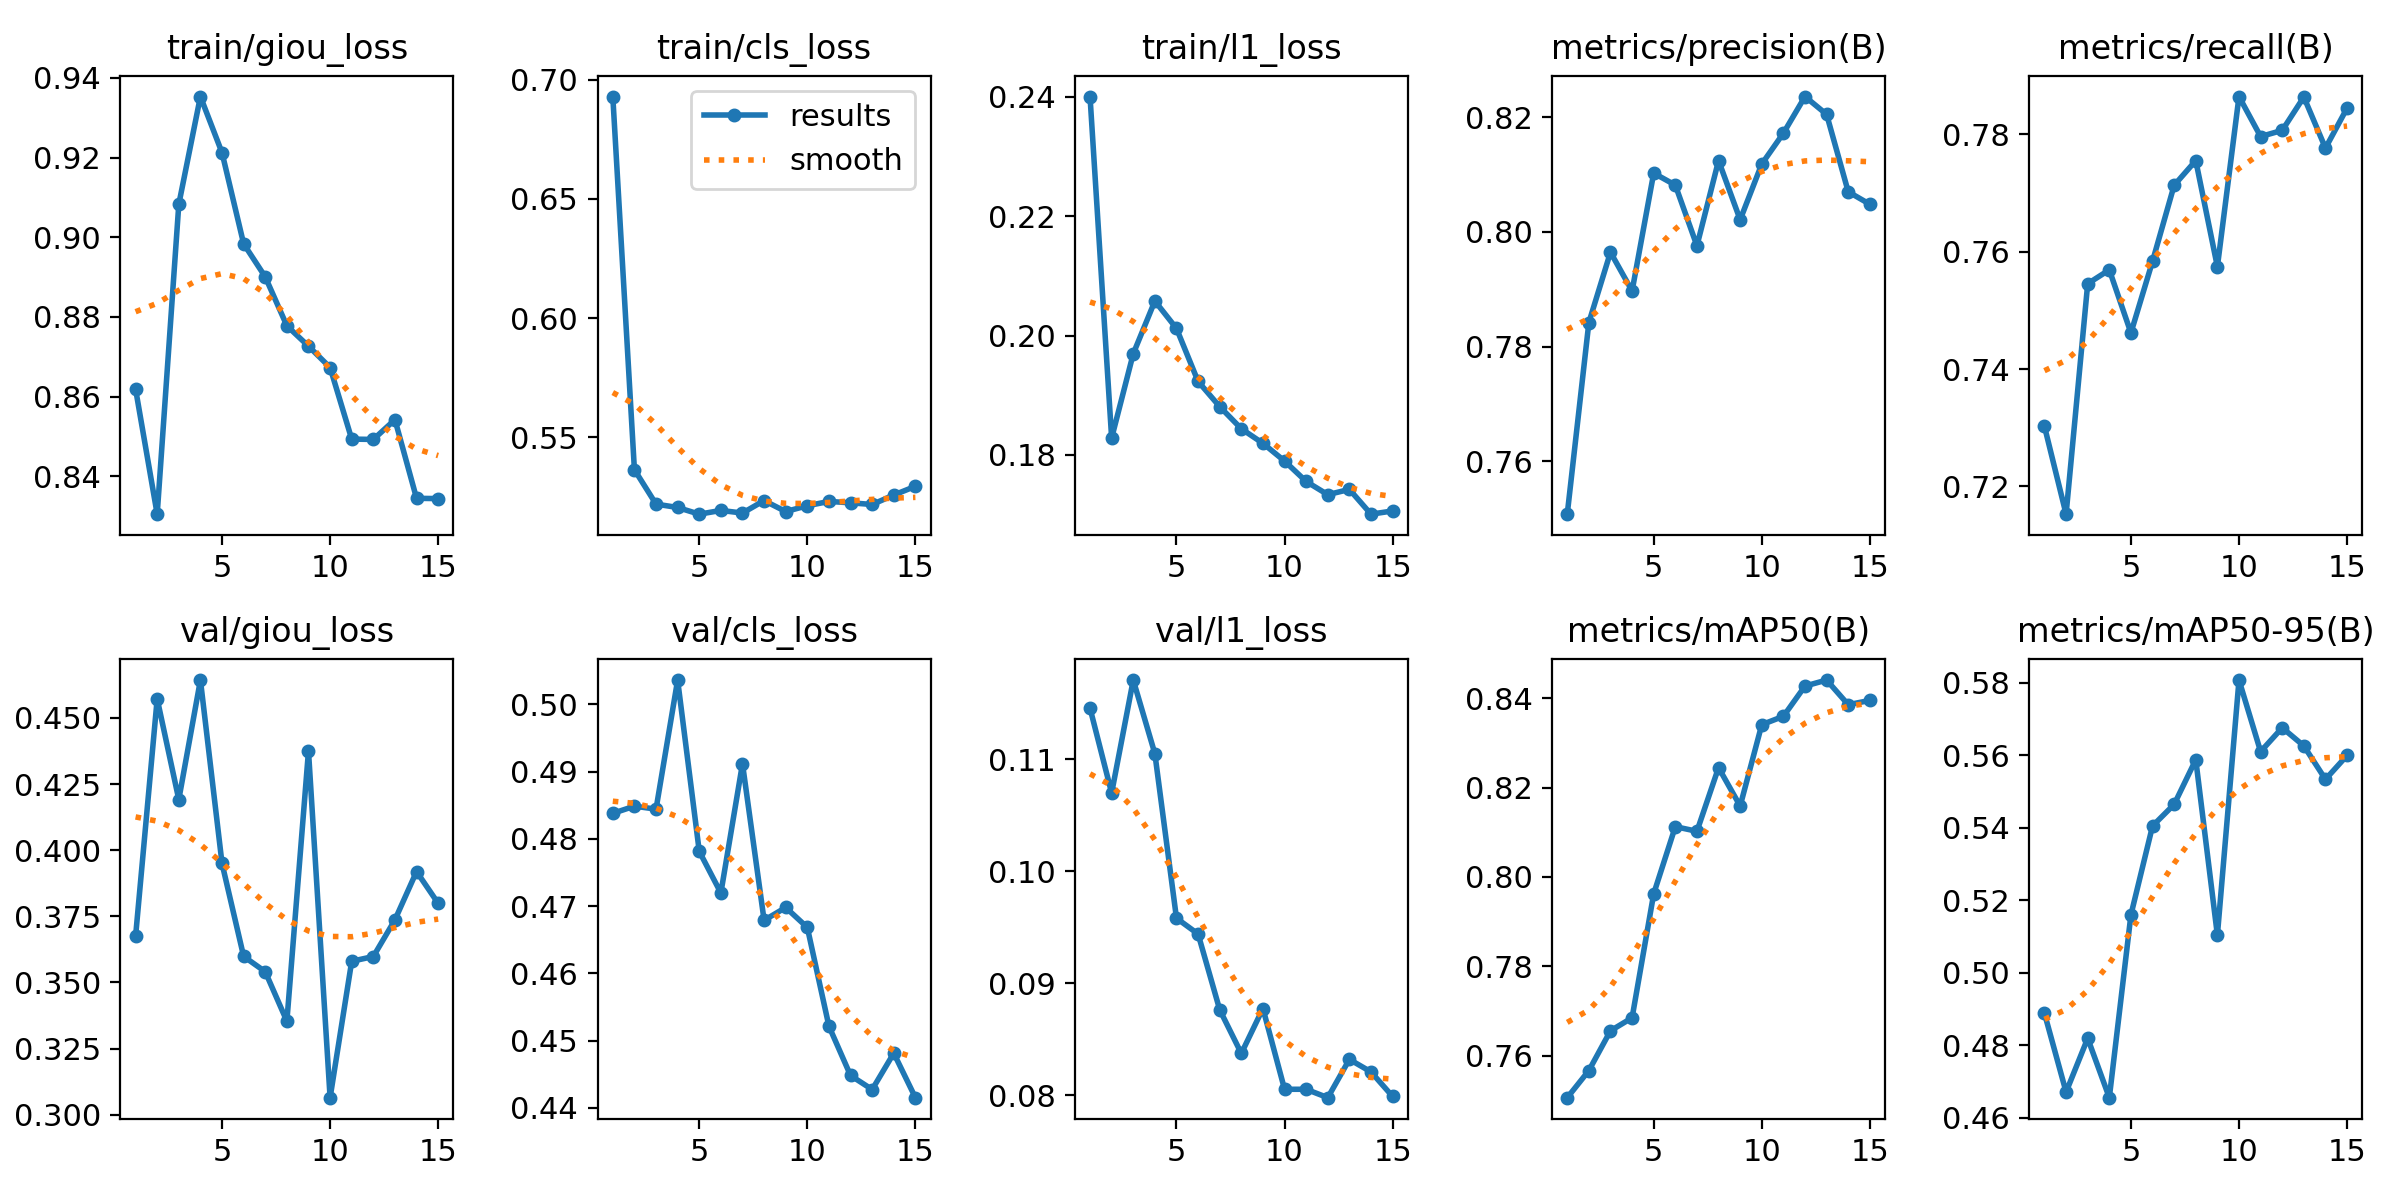

Data behind this chart, as committed beside it:
epoch, time, train/giou_loss, train/cls_loss, train/l1_loss, metrics/precision(B), metrics/recall(B), metrics/mAP50(B), metrics/mAP50-95(B), val/giou_loss, val/cls_loss, val/l1_loss, lr/pg0, lr/pg1, lr/pg2
1, 2338, 0.8619, 0.6929, 0.2401, 0.7508, 0.7302, 0.7506, 0.4888, 0.3674, 0.4838, 0.1146, 0.003333, 0.003333, 0.003333
2, 4564, 0.8305, 0.5364, 0.1828, 0.7842, 0.7153, 0.7567, 0.4671, 0.4572, 0.4849, 0.107, 0.0066, 0.0066, 0.0066
3, 6757, 0.9083, 0.522, 0.197, 0.7964, 0.7545, 0.7656, 0.4819, 0.4192, 0.4844, 0.1171, 0.009802, 0.009802, 0.009802
4, 8942, 0.9353, 0.5205, 0.2058, 0.7897, 0.7569, 0.7685, 0.4655, 0.4643, 0.5036, 0.1105, 0.009703, 0.009703, 0.009703
5, 11131, 0.9212, 0.5177, 0.2012, 0.8102, 0.7461, 0.7962, 0.516, 0.395, 0.4781, 0.09582, 0.009604, 0.009604, 0.009604
6, 13323, 0.8983, 0.5193, 0.1923, 0.8082, 0.7583, 0.8112, 0.5405, 0.3599, 0.4719, 0.09441, 0.009505, 0.009505, 0.009505
7, 15502, 0.89, 0.5182, 0.1881, 0.7976, 0.7713, 0.8102, 0.5464, 0.3541, 0.4912, 0.08765, 0.009406, 0.009406, 0.009406
8, 17692, 0.8778, 0.5234, 0.1844, 0.8124, 0.7755, 0.8245, 0.5588, 0.3354, 0.4679, 0.08375, 0.009307, 0.009307, 0.009307
9, 19886, 0.8727, 0.5188, 0.182, 0.8021, 0.7574, 0.8159, 0.5104, 0.4375, 0.4698, 0.08776, 0.009208, 0.009208, 0.009208
10, 22079, 0.8673, 0.5213, 0.179, 0.8118, 0.7864, 0.8341, 0.5807, 0.3065, 0.4668, 0.08055, 0.009109, 0.009109, 0.009109
11, 24268, 0.8493, 0.5231, 0.1756, 0.8172, 0.7796, 0.8359, 0.561, 0.358, 0.4521, 0.08055, 0.00901, 0.00901, 0.00901
12, 26455, 0.8492, 0.5225, 0.1734, 0.8236, 0.7806, 0.8427, 0.5676, 0.3598, 0.4448, 0.0798, 0.008911, 0.008911, 0.008911
13, 28993, 0.8542, 0.5218, 0.1742, 0.8205, 0.7863, 0.844, 0.5626, 0.3737, 0.4427, 0.08322, 0.008812, 0.008812, 0.008812
14, 31186, 0.8345, 0.5258, 0.1701, 0.807, 0.7776, 0.8385, 0.5534, 0.3919, 0.4481, 0.0821, 0.008713, 0.008713, 0.008713
15, 33381, 0.8344, 0.5294, 0.1706, 0.8048, 0.7844, 0.8395, 0.5599, 0.3799, 0.4415, 0.07991, 0.008614, 0.008614, 0.008614
